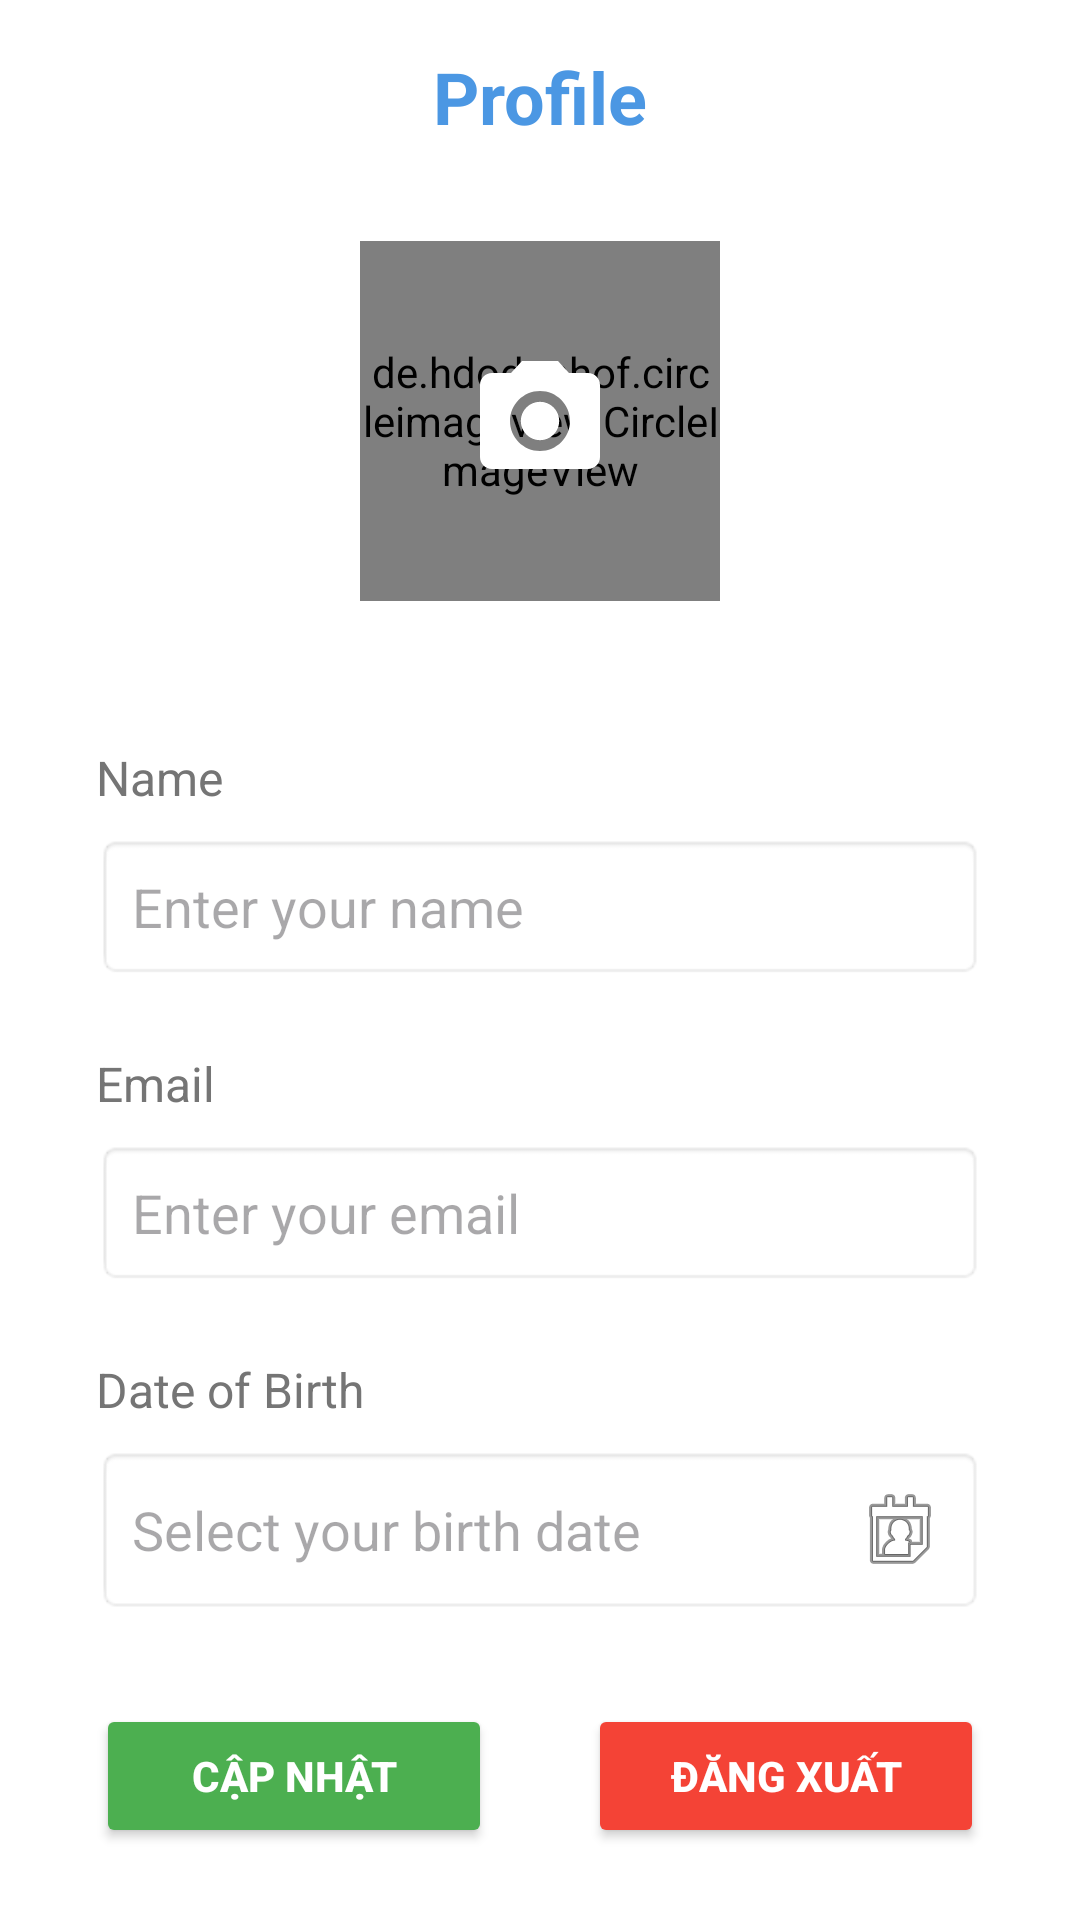

Here is an Android app screen rendered from its layout file. Give the layout XML and the strings, colors and styles it references.
<!-- AndroidManifest.xml: application theme Theme.Tuan4 -->
<!-- res/layout/activity_profile.xml -->
<?xml version="1.0" encoding="utf-8"?>
<androidx.constraintlayout.widget.ConstraintLayout
    xmlns:android="http://schemas.android.com/apk/res/android"
    xmlns:app="http://schemas.android.com/apk/res-auto"
    xmlns:tools="http://schemas.android.com/tools"
    android:layout_width="match_parent"
    android:layout_height="match_parent"
    android:background="@android:color/white"
    tools:context=".ProfileActivity">


    <TextView
        android:id="@+id/tvProfileTitle"
        android:layout_width="wrap_content"
        android:layout_height="wrap_content"
        android:layout_marginTop="16dp"
        android:text="Profile"
        android:textColor="#4B97E3"
        android:textSize="24sp"
        android:textStyle="bold"
        app:layout_constraintEnd_toEndOf="parent"
        app:layout_constraintStart_toStartOf="parent"
        app:layout_constraintTop_toTopOf="parent" />

    <ImageButton
        android:id="@+id/btnBack"
        android:layout_width="48dp"
        android:layout_height="48dp"
        android:layout_marginStart="16dp"
        android:background="?attr/selectableItemBackgroundBorderless"
        android:contentDescription="@string/back_button"
        android:src="@drawable/ic_back"
        app:layout_constraintBottom_toBottomOf="@id/tvProfileTitle"
        app:layout_constraintStart_toStartOf="parent"
        app:layout_constraintTop_toTopOf="@id/tvProfileTitle" />

    <de.hdodenhof.circleimageview.CircleImageView
        android:id="@+id/ivProfilePicture"
        android:layout_width="120dp"
        android:layout_height="120dp"
        android:layout_marginTop="32dp"
        android:src="@drawable/default_profile"
        app:civ_border_color="#EEEEEE"
        app:civ_border_width="2dp"
        app:layout_constraintEnd_toEndOf="parent"
        app:layout_constraintStart_toStartOf="parent"
        app:layout_constraintTop_toBottomOf="@id/tvProfileTitle" />

    <ImageButton
        android:id="@+id/btnEditPicture"
        android:layout_width="48dp"
        android:layout_height="48dp"
        android:background="@drawable/ic_camera"
        android:contentDescription="@string/edit_profile_picture"
        app:layout_constraintBottom_toBottomOf="@id/ivProfilePicture"
        app:layout_constraintEnd_toEndOf="@id/ivProfilePicture"
        app:layout_constraintStart_toStartOf="@id/ivProfilePicture"
        app:layout_constraintTop_toTopOf="@id/ivProfilePicture" />

    <TextView
        android:id="@+id/tvNameLabel"
        android:layout_width="wrap_content"
        android:layout_height="wrap_content"
        android:layout_marginStart="32dp"
        android:layout_marginTop="48dp"
        android:text="Name"
        android:textColor="#757575"
        android:textSize="16sp"
        app:layout_constraintStart_toStartOf="parent"
        app:layout_constraintTop_toBottomOf="@id/ivProfilePicture" />

    <EditText
        android:id="@+id/etName"
        android:layout_width="0dp"
        android:layout_height="wrap_content"
        android:layout_marginStart="32dp"
        android:layout_marginTop="8dp"
        android:layout_marginEnd="32dp"
        android:background="@android:drawable/editbox_background"
        android:hint="Enter your name"
        android:inputType="textPersonName"
        android:padding="12dp"
        app:layout_constraintEnd_toEndOf="parent"
        app:layout_constraintStart_toStartOf="parent"
        app:layout_constraintTop_toBottomOf="@id/tvNameLabel" />

    <TextView
        android:id="@+id/tvEmailLabel"
        android:layout_width="wrap_content"
        android:layout_height="wrap_content"
        android:layout_marginStart="32dp"
        android:layout_marginTop="24dp"
        android:text="Email"
        android:textColor="#757575"
        android:textSize="16sp"
        app:layout_constraintStart_toStartOf="parent"
        app:layout_constraintTop_toBottomOf="@id/etName" />

    <EditText
        android:id="@+id/etEmail"
        android:layout_width="0dp"
        android:layout_height="wrap_content"
        android:layout_marginStart="32dp"
        android:layout_marginTop="8dp"
        android:layout_marginEnd="32dp"
        android:background="@android:drawable/editbox_background"
        android:hint="Enter your email"
        android:inputType="textEmailAddress"
        android:padding="12dp"
        app:layout_constraintEnd_toEndOf="parent"
        app:layout_constraintStart_toStartOf="parent"
        app:layout_constraintTop_toBottomOf="@id/tvEmailLabel" />

    <TextView
        android:id="@+id/tvDateOfBirthLabel"
        android:layout_width="wrap_content"
        android:layout_height="wrap_content"
        android:layout_marginStart="32dp"
        android:layout_marginTop="24dp"
        android:text="Date of Birth"
        android:textColor="#757575"
        android:textSize="16sp"
        app:layout_constraintStart_toStartOf="parent"
        app:layout_constraintTop_toBottomOf="@id/etEmail" />

    <EditText
        android:id="@+id/etDateOfBirth"
        android:layout_width="0dp"
        android:layout_height="wrap_content"
        android:layout_marginStart="32dp"
        android:layout_marginTop="8dp"
        android:layout_marginEnd="32dp"
        android:background="@android:drawable/editbox_background"
        android:drawableEnd="@android:drawable/ic_menu_my_calendar"
        android:focusable="false"
        android:hint="Select your birth date"
        android:inputType="none"
        android:padding="12dp"
        app:layout_constraintEnd_toEndOf="parent"
        app:layout_constraintStart_toStartOf="parent"
        app:layout_constraintTop_toBottomOf="@id/tvDateOfBirthLabel" />

    <Button
        android:id="@+id/btnUpdate"
        android:layout_width="0dp"
        android:layout_height="wrap_content"
        android:layout_marginStart="32dp"
        android:layout_marginEnd="16dp"
        android:layout_marginBottom="24dp"
        android:backgroundTint="#4CAF50"
        android:text="Cập nhật"
        android:textColor="@android:color/white"
        android:textStyle="bold"
        app:layout_constraintBottom_toBottomOf="parent"
        app:layout_constraintEnd_toStartOf="@id/btnLogout"
        app:layout_constraintStart_toStartOf="parent" />

    <Button
        android:id="@+id/btnLogout"
        android:layout_width="0dp"
        android:layout_height="wrap_content"
        android:layout_marginStart="16dp"
        android:layout_marginEnd="32dp"
        android:layout_marginBottom="24dp"
        android:backgroundTint="#F44336"
        android:text="Đăng xuất"
        android:textColor="@android:color/white"
        android:textStyle="bold"
        app:layout_constraintBottom_toBottomOf="parent"
        app:layout_constraintEnd_toEndOf="parent"
        app:layout_constraintStart_toEndOf="@id/btnUpdate" />

</androidx.constraintlayout.widget.ConstraintLayout>
<!-- resources referenced by this layout -->
<resources>
  <!-- drawable default_profile: png bitmap (drawable, 32097 bytes) -->
  <!-- drawable ic_camera (drawable) -->
  <vector xmlns:android="http://schemas.android.com/apk/res/android"
      android:width="24dp"
      android:height="24dp"
      android:viewportWidth="24"
      android:viewportHeight="24">
      <path
          android:fillColor="#FFFFFF"
          android:pathData="M12,15.2a3.2,3.2 0,1 0,0 -6.4,3.2 3.2,0 0,0 0,6.4z"/>
      <path
          android:fillColor="#FFFFFF"
          android:pathData="M9,2L7.17,4L4,4c-1.1,0 -2,0.9 -2,2v12c0,1.1 0.9,2 2,2h16c1.1,0 2,-0.9 2,-2L22,6c0,-1.1 -0.9,-2 -2,-2h-3.17L15,2L9,2zM12,17c-2.76,0 -5,-2.24 -5,-5s2.24,-5 5,-5 5,2.24 5,5 -2.24,5 -5,5z"/>
  </vector>
  <string name="back_button">Back</string>
  <string name="edit_profile_picture">Edit Profile Picture</string>
  <style name="Theme.Tuan4" parent="Base.Theme.Tuan4" />
  <style name="Base.Theme.Tuan4" parent="Theme.Material3.DayNight.NoActionBar">
          
          
      </style>
</resources>
